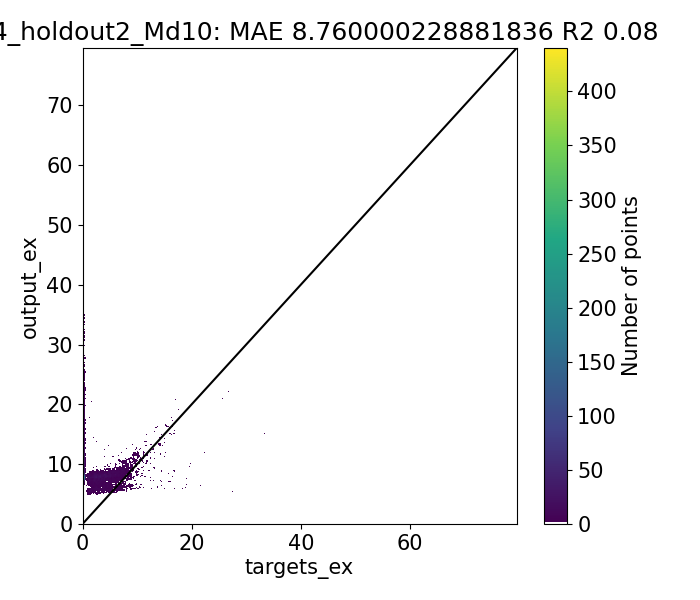

Data behind this chart, as committed beside it:
Target, Output, Diff
0.66, 8.104, -7.444
0.6983, 8.12, -7.421
0.965, 7.85, -6.885
1.2, 7.864, -6.664
1.444, 7.685, -6.241
1.358, 7.657, -6.299
4.404, 6.874, -2.47
3.65, 7.036, -3.386
1.737, 7.747, -6.01
1.78, 7.747, -5.967
4.046, 7.03, -2.984
3.467, 7.245, -3.778
1.447, 7.919, -6.472
1.718, 7.933, -6.215
1.446, 7.898, -6.451
1.12, 7.912, -6.792
1.646, 8.102, -6.456
1.41, 8.118, -6.708
1.81, 7.877, -6.067
1.657, 7.892, -6.236
1.627, 7.755, -6.127
2.064, 7.767, -5.703
2.353, 7.992, -5.638
2.021, 8.001, -5.98
1.467, 7.116, -5.65
1.55, 7.08, -5.53
1.92, 6.969, -5.049
2.007, 6.968, -4.961
2.076, 7.216, -5.141
2.98, 7.224, -4.244
2.14, 7.344, -5.204
2.362, 7.352, -4.99
2.103, 7.391, -5.288
2.04, 7.38, -5.34
2.135, 8.083, -5.948
2.13, 8.095, -5.965
1.5, 8.256, -6.756
1.793, 8.268, -6.475
2.004, 8.198, -6.194
1.72, 8.214, -6.494
2.31, 7.963, -5.653
1.72, 7.98, -6.26
1.239, 8.182, -6.943
1.29, 8.255, -6.965
1.01, 8.199, -7.189
1.668, 8.604, -6.935
1.24, 8.621, -7.381
1.614, 8.798, -7.184
1.45, 8.525, -7.075
1.463, 8.542, -7.079
1.065, 8.509, -7.444
1.173, 8.525, -7.353
0.6017, 8.21, -7.609
0.6122, 7.899, -7.286
0.67, 7.913, -7.243
0.8367, 7.719, -6.882
0.7967, 7.733, -6.937
0.9729, 7.833, -6.86
0.892, 7.847, -6.955
0.9633, 7.817, -6.853
... 10,180 more rows
